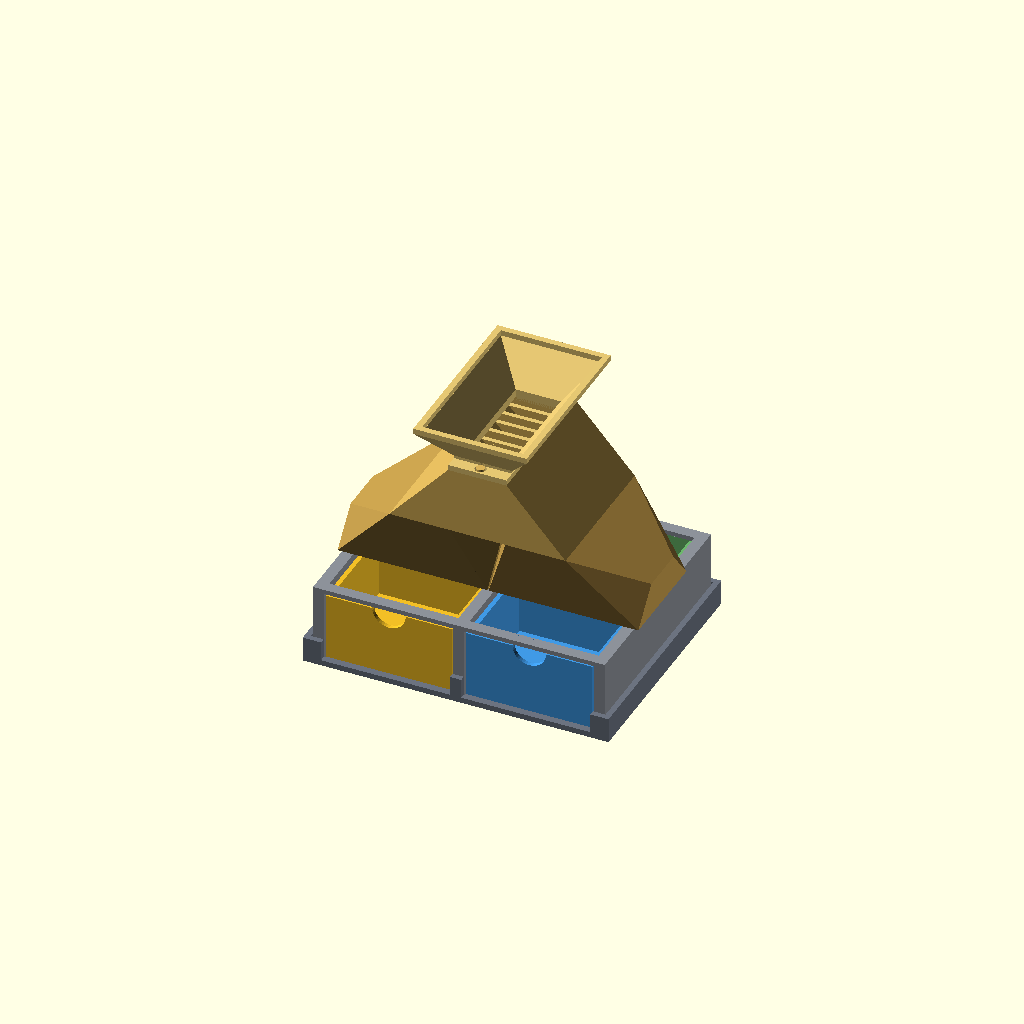
Cell 1 — every parameter at its default value.
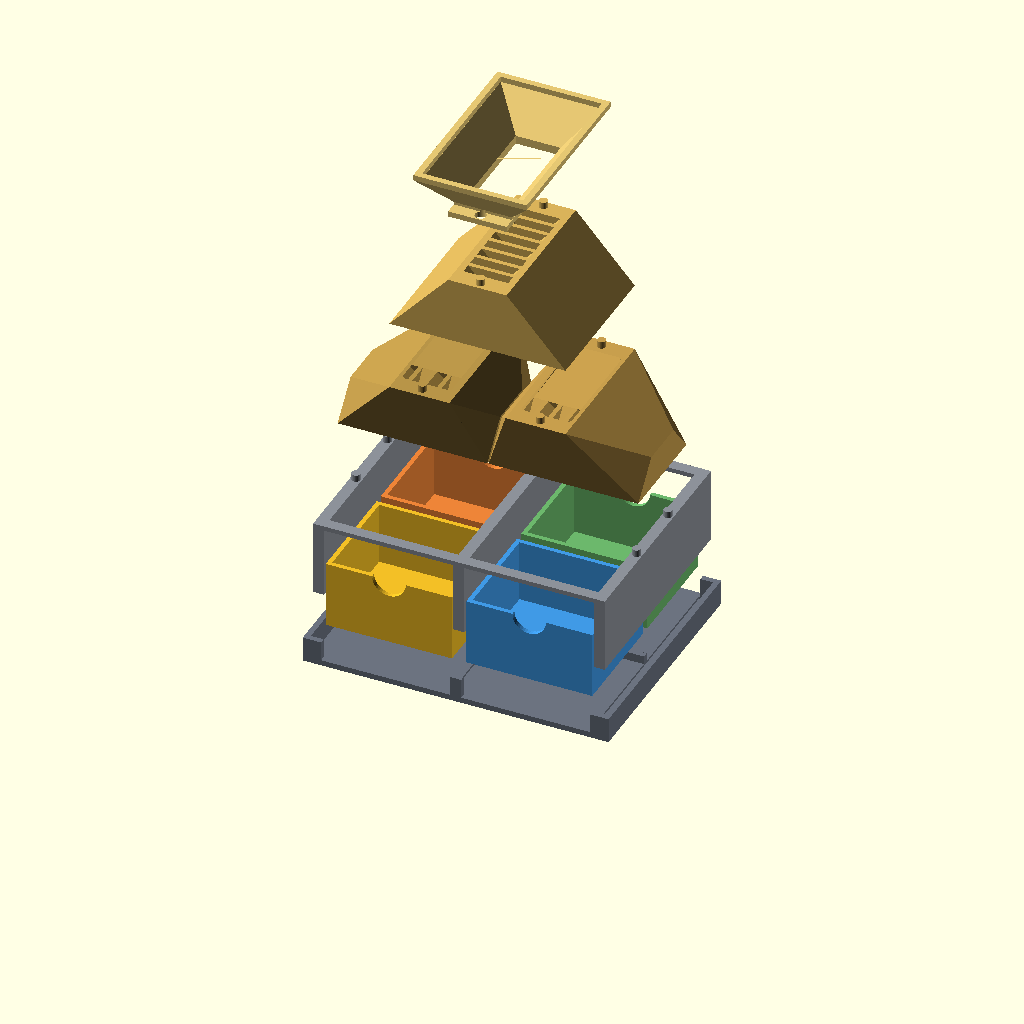
Cell 2: PART = "exploded" (everything else at default).
One fixed orthographic camera (rotation 55°, 0°, 25°; colour scheme Cornfield) for every cell.
OpenSCAD source file scad/splitter_cascade.scad:
// =============================================================================
// Micropaleontology dry-sediment splitter: compact brass-style two-stage CASCADE
// =============================================================================
// Quartering by two sequential 2-way splits, each stage a separate print:
//   funnel -> stage-1 riffle (L/R) -> two stage-2 riffles with collecting
//   hoppers (F/B) -> four active cups A1 B1 A2 B2.
// Cups (45 x 39 x 24 mm) set the scale. Whole assembled stack <= 100 mm tall.
//
// Kit: cascade. STLs: stl/cascade/
// PART: cup | catch_tray | frame | riffle_upper | riffle_lower | funnel
//       | assembly | exploded | side_view
// Print: cup x4, riffle_lower x2, one each of the rest.
// Units: mm.

include <splitter_quarter_lib.scad>

/* [Part] */
PART = "assembly"; // ["cup","catch_tray","frame","riffle_upper","riffle_lower","funnel","assembly","exploded","side_view"]
ORBIT_DEG = 0;

module riffle_upper() upper_part(true);
// Print orientation: column centre moved to the origin.
module riffle_lower() translate([-cx, 0, 0]) lower_part(true);

module assembly(gap=0) {
    base_assembly(gap);
    color([0.78, 0.62, 0.30]) translate([0, 0, z0 + 2*gap]) lower_part(true);
    color([0.72, 0.58, 0.28]) translate([0, 0, z0 + 2*gap]) rotate([0, 0, 180]) lower_part(true);
    color([0.85, 0.70, 0.35]) translate([0, 0, z_upper + 3*gap]) riffle_upper();
    color([0.90, 0.78, 0.45]) translate([0, 0, z_upper + H1 + 4*gap]) funnel();
}

if      (PART == "cup")          cup();
else if (PART == "catch_tray")   catch_tray();
else if (PART == "frame")        frame();
else if (PART == "riffle_upper") riffle_upper();
else if (PART == "riffle_lower") riffle_lower();
else if (PART == "funnel")       funnel();
else if (PART == "exploded")     assembly(gap=25);
else if (PART == "side_view")    { assembly(); ruler100(po1 + 14, 0); }
else rotate([0, 0, ORBIT_DEG]) assembly();
Parameter table extracted from the source (name, type, default, range or options):
PART: string, default "assembly", options "cup", "catch_tray", "frame", "riffle_upper", "riffle_lower", "funnel", "assembly", "exploded", "side_view"
ORBIT_DEG: number, default 0
